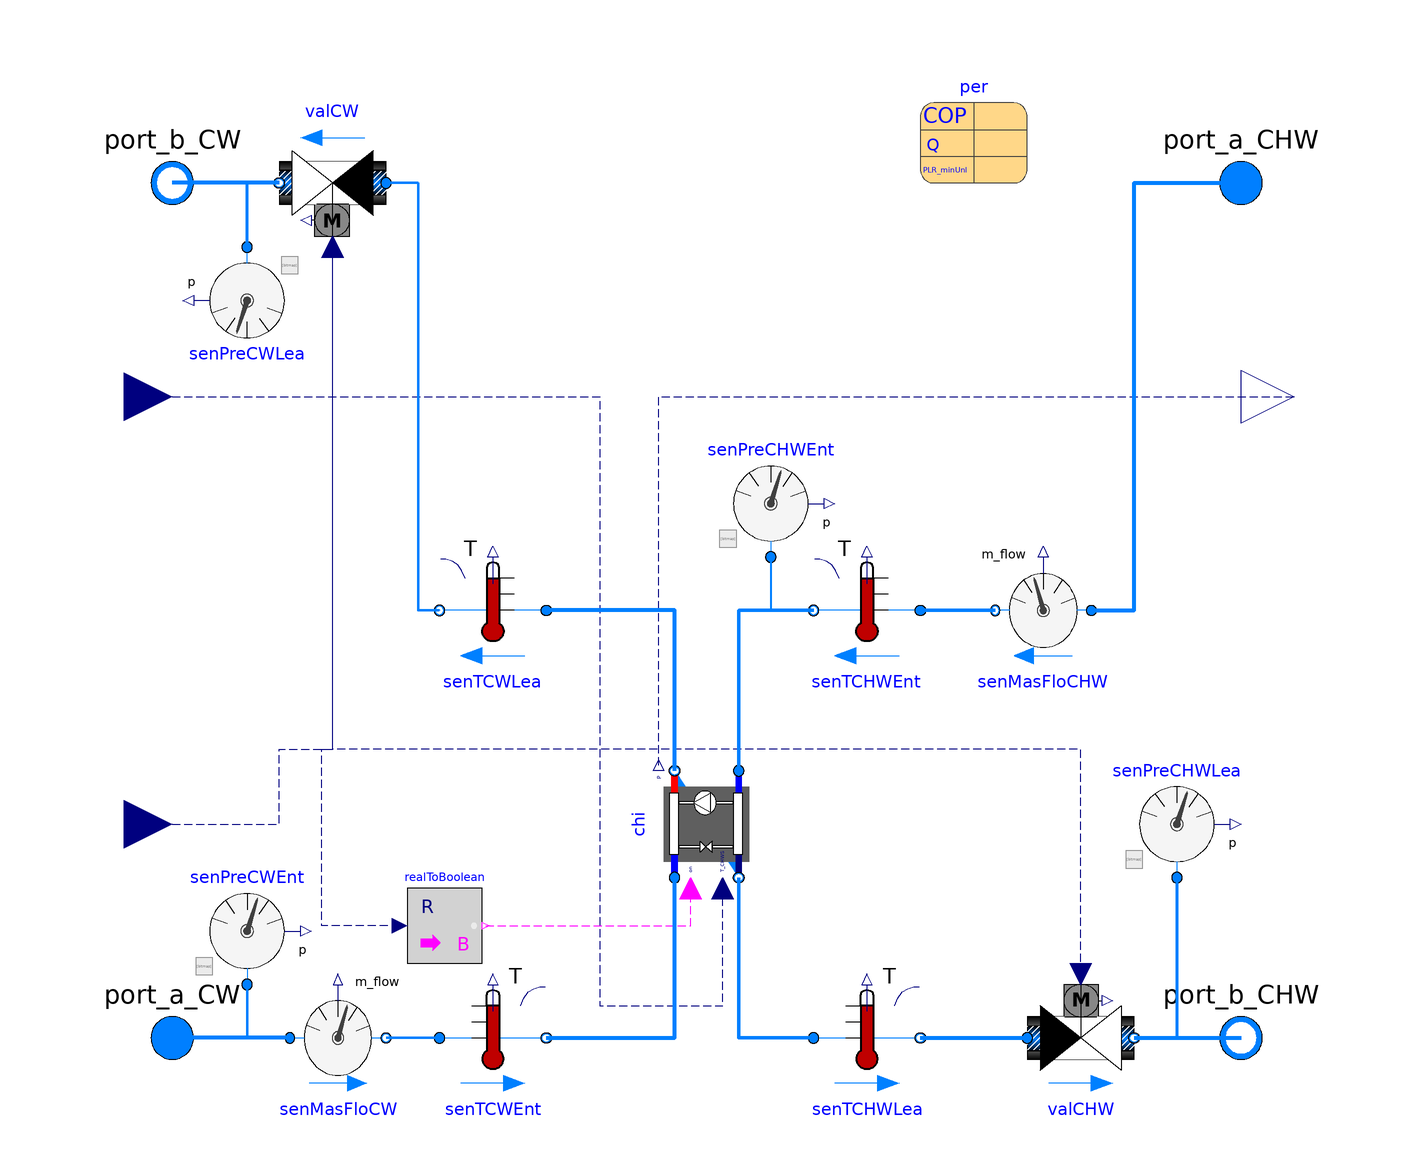

Above is the diagram view of the following Modelica model: its components placed by their Placement annotations and its connect equations drawn as lines.

model Compressor "Compressor"
  replaceable package MediumCHW =
     Buildings.Media.Water
    "Medium in the chilled water side";
  replaceable package MediumCW =
     Buildings.Media.Water
    "Medium in the condenser water side";
  parameter Modelica.SIunits.Pressure dPCHW_nominal
    "Pressure difference at the chilled water side";
  parameter Modelica.SIunits.Pressure dPCW_nominal
    "Pressure difference at the condenser water wide";
  parameter Modelica.SIunits.MassFlowRate mCHW_flow_nominal
    "Nominal mass flow rate at the chilled water side";
  parameter Modelica.SIunits.MassFlowRate mCW_flow_nominal
    "Nominal mass flow rate at the condenser water wide";
  parameter Modelica.SIunits.Temperature TCW_start
    "The start temperature of condenser water side";
  parameter Modelica.SIunits.Temperature TCHW_start
    "The start temperature of chilled water side";

   parameter Buildings.Fluid.Chillers.Data.ElectricEIR.Generic per
    "Performance data"
    annotation (choicesAllMatching = true,
                Placement(transformation(extent={{40,80},{60,100}})));

  Buildings.Fluid.Chillers.ElectricEIR
                                  chi(
    redeclare package Medium1 = MediumCW,
    redeclare package Medium2 = MediumCHW,
    m1_flow_nominal=mCW_flow_nominal,
    m2_flow_nominal=mCHW_flow_nominal,
    dp1_nominal=0,
    dp2_nominal=0,
    allowFlowReversal1=true,
    allowFlowReversal2=true,
    tau1=300,
    tau2=300,
    T1_start=TCW_start,
    T2_start=TCHW_start,
    energyDynamics=Modelica.Fluid.Types.Dynamics.FixedInitial,
    per=per)       annotation (Placement(transformation(
        extent={{-10,-10},{10,10}},
        rotation=90,
        origin={0,-40})));
  Modelica.Fluid.Interfaces.FluidPort_a port_a_CW(redeclare package Medium =
        MediumCW)
    "Fluid connector a1 (positive design flow direction is from port_a1 to port_b1)"
    annotation (Placement(transformation(extent={{-110,-90},{-90,-70}})));
  Modelica.Fluid.Interfaces.FluidPort_b port_b_CW(redeclare package Medium =
        MediumCW)
    "Fluid connector b1 (positive design flow direction is from port_a1 to port_b1)"
    annotation (Placement(transformation(extent={{-110,70},{-90,90}}),
        iconTransformation(extent={{-110,70},{-90,90}})));
  Modelica.Fluid.Interfaces.FluidPort_b port_b_CHW(redeclare package Medium =
        MediumCHW)
    "Fluid connector b2 (positive design flow direction is from port_a2 to port_b2)"
    annotation (Placement(transformation(extent={{90,-90},{110,-70}})));
  Modelica.Fluid.Interfaces.FluidPort_a port_a_CHW(redeclare package Medium =
        MediumCHW)
    "Fluid connector a2 (positive design flow direction is from port_a2 to port_b2)"
    annotation (Placement(transformation(extent={{90,70},{110,90}}),
        iconTransformation(extent={{90,70},{110,90}})));
  Buildings.Fluid.Sensors.TemperatureTwoPort senTCHWLea(
    redeclare package Medium = MediumCHW,
    m_flow_nominal=mCHW_flow_nominal,
    T_start=TCHW_start)
    annotation (Placement(transformation(extent={{20,-90},{40,-70}})));
  Buildings.Fluid.Actuators.Valves.TwoWayLinear valCW(
    redeclare package Medium = MediumCW,
    m_flow_nominal=mCW_flow_nominal,
    allowFlowReversal=false,
    dpValve_nominal=dPCW_nominal)
    annotation (Placement(transformation(extent={{-60,90},{-80,70}})));
  Buildings.Fluid.Actuators.Valves.TwoWayLinear valCHW(
    redeclare package Medium = MediumCHW,
    m_flow_nominal=mCHW_flow_nominal,
    dpValve_nominal=dPCHW_nominal)
    annotation (Placement(transformation(extent={{60,-90},{80,-70}})));
  Modelica.Blocks.Interfaces.RealInput On(min=0,max=1)
    "True to enable compressor to operate, or false to disable the operation of the compressor"
    annotation (Placement(transformation(extent={{-118,-50},{-100,-30}}),
        iconTransformation(extent={{-140,-70},{-100,-30}})));
  Modelica.Blocks.Interfaces.RealInput TCHWSet
    "Temperature setpoint of chilled water"
    annotation (Placement(transformation(extent={{-118,30},{-100,50}}),
        iconTransformation(extent={{-140,10},{-100,50}})));
  Modelica.Blocks.Interfaces.RealOutput P
    "Electric power consumed by compressor"
    annotation (Placement(transformation(extent={{100,30},{120,50}}),
        iconTransformation(extent={{100,30},{120,50}})));

  Modelica.Blocks.Math.RealToBoolean realToBoolean
    annotation (Placement(transformation(extent={{-56,-66},{-42,-52}})));
  Buildings.Fluid.Sensors.TemperatureTwoPort senTCWLea(
    allowFlowReversal=true,
    redeclare package Medium = MediumCW,
    m_flow_nominal=mCW_flow_nominal) annotation (Placement(transformation(
        extent={{10,-10},{-10,10}},
        rotation=0,
        origin={-40,0})));
  Buildings.Fluid.Sensors.TemperatureTwoPort senTCWEnt(
    allowFlowReversal=true,
    redeclare package Medium = MediumCW,
    m_flow_nominal=mCW_flow_nominal) annotation (Placement(transformation(
        extent={{-10,-10},{10,10}},
        rotation=0,
        origin={-40,-80})));
  Buildings.Fluid.Sensors.TemperatureTwoPort senTCHWEnt(
    allowFlowReversal=true,
    redeclare package Medium = MediumCHW,
    m_flow_nominal=mCHW_flow_nominal) annotation (Placement(transformation(
        extent={{10,-10},{-10,10}},
        rotation=0,
        origin={30,0})));
  Buildings.Fluid.Sensors.MassFlowRate senMasFloCHW(redeclare package Medium =
        MediumCHW)
    annotation (Placement(transformation(extent={{72,-10},{54,10}})));
  Buildings.Fluid.Sensors.MassFlowRate senMasFloCW(redeclare package Medium =
        MediumCHW)
    annotation (Placement(transformation(extent={{-78,-90},{-60,-70}})));
  Buildings.Fluid.Sensors.Pressure senPreCHWEnt(redeclare package Medium =
        MediumCHW)
    annotation (Placement(transformation(extent={{2,10},{22,30}})));
  Buildings.Fluid.Sensors.Pressure senPreCHWLea(redeclare package Medium =
        MediumCHW)
    annotation (Placement(transformation(extent={{78,-50},{98,-30}})));
  Buildings.Fluid.Sensors.Pressure senPreCWLea(redeclare package Medium =
        MediumCHW)
    annotation (Placement(transformation(extent={{-76,68},{-96,48}})));
  Buildings.Fluid.Sensors.Pressure senPreCWEnt(redeclare package Medium =
        MediumCHW)
    annotation (Placement(transformation(extent={{-96,-70},{-76,-50}})));
equation
  connect(chi.port_b2, senTCHWLea.port_a) annotation (Line(
      points={{6,-50},{6,-80},{20,-80}},
      color={0,127,255},
      smooth=Smooth.None,
      thickness=1));
  connect(chi.P, P) annotation (Line(
      points={{-9,-29},{-9,40},{110,40}},
      color={0,0,127},
      smooth=Smooth.None,
      pattern=LinePattern.Dash));
  connect(senTCHWLea.port_b, valCHW.port_a) annotation (Line(
      points={{40,-80},{60,-80}},
      color={0,127,255},
      smooth=Smooth.None,
      thickness=1));
  connect(valCHW.port_b, port_b_CHW) annotation (Line(
      points={{80,-80},{100,-80}},
      color={0,127,255},
      smooth=Smooth.None,
      thickness=1));
  connect(valCW.port_b, port_b_CW) annotation (Line(
      points={{-80,80},{-100,80}},
      color={0,127,255},
      smooth=Smooth.None,
      thickness=1));
  connect(TCHWSet, chi.TSet) annotation (Line(
      points={{-109,40},{-20,40},{-20,-74},{3,-74},{3,-52}},
      color={0,0,127},
      smooth=Smooth.None,
      pattern=LinePattern.Dash));
  connect(realToBoolean.y, chi.on) annotation (Line(
      points={{-41.3,-59},{-3,-59},{-3,-52}},
      color={255,0,255},
      smooth=Smooth.None,
      pattern=LinePattern.Dash));
  connect(On, valCW.y) annotation (Line(
      points={{-109,-40},{-90,-40},{-80,-40},{-80,-26},{-70,-26},{-70,68}},
      color={0,0,127},
      pattern=LinePattern.Dash));
  connect(valCHW.y, valCW.y) annotation (Line(
      points={{70,-68},{70,-26},{-70,-26},{-70,68}},
      color={0,0,127},
      pattern=LinePattern.Dash));
  connect(realToBoolean.u, valCW.y) annotation (Line(
      points={{-57.4,-59},{-72,-59},{-72,-40},{-72,-26},{-70,-26},{-70,68}},
      color={0,0,127},
      pattern=LinePattern.Dash));
  connect(chi.port_b1, senTCWLea.port_a) annotation (Line(
      points={{-6,-30},{-6,0},{-30,0}},
      color={0,127,255},
      thickness=1));
  connect(senTCWLea.port_b, valCW.port_a) annotation (Line(
      points={{-50,0},{-50,0},{-54,0},{-54,80},{-60,80}},
      color={0,127,255},
      thickness=1));
  connect(senTCWEnt.port_b, chi.port_a1) annotation (Line(
      points={{-30,-80},{-6,-80},{-6,-50}},
      color={0,127,255},
      thickness=1));
  connect(senTCHWEnt.port_b, chi.port_a2) annotation (Line(
      points={{20,0},{6,0},{6,-30}},
      color={0,127,255},
      thickness=1));
  connect(senPreCHWEnt.port, chi.port_a2) annotation (Line(
      points={{12,10},{12,0},{6,0},{6,-30}},
      color={0,127,255},
      thickness=1));
  connect(senPreCHWLea.port, port_b_CHW) annotation (Line(
      points={{88,-50},{88,-50},{88,-80},{100,-80}},
      color={0,127,255},
      thickness=1));
  connect(senPreCWLea.port, port_b_CW) annotation (Line(
      points={{-86,68},{-86,80},{-100,80}},
      color={0,127,255},
      thickness=1));
  connect(senMasFloCHW.port_b, senTCHWEnt.port_a) annotation (Line(
      points={{54,0},{47,0},{40,0}},
      color={0,127,255},
      thickness=1));
  connect(senMasFloCHW.port_a, port_a_CHW) annotation (Line(
      points={{72,0},{80,0},{80,80},{100,80}},
      color={0,127,255},
      thickness=1));
  connect(senMasFloCW.port_b, senTCWEnt.port_a) annotation (Line(
      points={{-60,-80},{-55,-80},{-50,-80}},
      color={0,127,255},
      thickness=1));
  connect(senMasFloCW.port_a, port_a_CW) annotation (Line(
      points={{-78,-80},{-100,-80}},
      color={0,127,255},
      thickness=1));
  connect(senPreCWEnt.port, port_a_CW) annotation (Line(
      points={{-86,-70},{-86,-80},{-100,-80}},
      color={0,127,255},
      thickness=1));
  annotation (Diagram(coordinateSystem(preserveAspectRatio=false, extent={{-100,
            -100},{100,100}})),           Icon(coordinateSystem(
          preserveAspectRatio=false, extent={{-100,-100},{100,100}}), graphics={
        Text(
          extent={{-44,-144},{50,-112}},
          lineColor={0,0,255},
          textString="%name"),
        Rectangle(
          extent={{-101,82},{100,72}},
          lineColor={0,0,255},
          pattern=LinePattern.None,
          fillColor={0,0,0},
          fillPattern=FillPattern.Solid),
        Rectangle(
          extent={{-95,-76},{106,-86}},
          lineColor={0,0,255},
          pattern=LinePattern.None,
          fillColor={0,0,0},
          fillPattern=FillPattern.Solid),
        Rectangle(
          extent={{-54,50},{60,32}},
          lineColor={0,128,255},
          fillColor={170,170,255},
          fillPattern=FillPattern.Solid),
        Rectangle(
          extent={{-52,-50},{62,-68}},
          lineColor={0,128,255},
          fillColor={170,170,255},
          fillPattern=FillPattern.Solid),
        Rectangle(
          extent={{-101,82},{100,72}},
          lineColor={0,0,255},
          pattern=LinePattern.None,
          fillColor={0,0,255},
          fillPattern=FillPattern.Solid),
        Rectangle(
          extent={{0,72},{100,82}},
          lineColor={0,0,255},
          pattern=LinePattern.None,
          fillColor={255,0,0},
          fillPattern=FillPattern.Solid),
        Rectangle(
          extent={{-95,-76},{106,-86}},
          lineColor={0,0,255},
          pattern=LinePattern.None,
          fillColor={0,0,255},
          fillPattern=FillPattern.Solid),
        Rectangle(
          extent={{-102,-86},{-2,-76}},
          lineColor={0,0,127},
          pattern=LinePattern.None,
          fillColor={0,0,127},
          fillPattern=FillPattern.Solid),
        Polygon(
          points={{-32,-10},{-42,-22},{-22,-22},{-32,-10}},
          lineColor={0,128,255},
          fillColor={170,170,255},
          fillPattern=FillPattern.Solid),
        Polygon(
          points={{-32,-10},{-42,0},{-22,0},{-32,-10}},
          lineColor={0,128,255},
          fillColor={170,170,255},
          fillPattern=FillPattern.Solid),
        Rectangle(
          extent={{-34,32},{-30,0}},
          lineColor={0,128,255},
          fillColor={170,170,255},
          fillPattern=FillPattern.Solid),
        Rectangle(
          extent={{-34,-22},{-30,-50}},
          lineColor={0,128,255},
          fillColor={170,170,255},
          fillPattern=FillPattern.Solid),
        Rectangle(
          extent={{34,32},{38,-50}},
          lineColor={0,128,255},
          fillColor={170,170,255},
          fillPattern=FillPattern.Solid),
        Ellipse(
          extent={{14,10},{58,-32}},
          lineColor={0,128,255},
          fillColor={170,170,255},
          fillPattern=FillPattern.Solid),
        Polygon(
          points={{36,10},{18,-22},{54,-22},{36,10}},
          lineColor={0,128,255},
          fillColor={170,170,255},
          fillPattern=FillPattern.Solid)}),
    Documentation(revisions="<html>
<ul>
<li>
March 19, 2014 by Sen Huang:<br/>
First implementation.
</li>
</ul>
</html>"));
end Compressor;